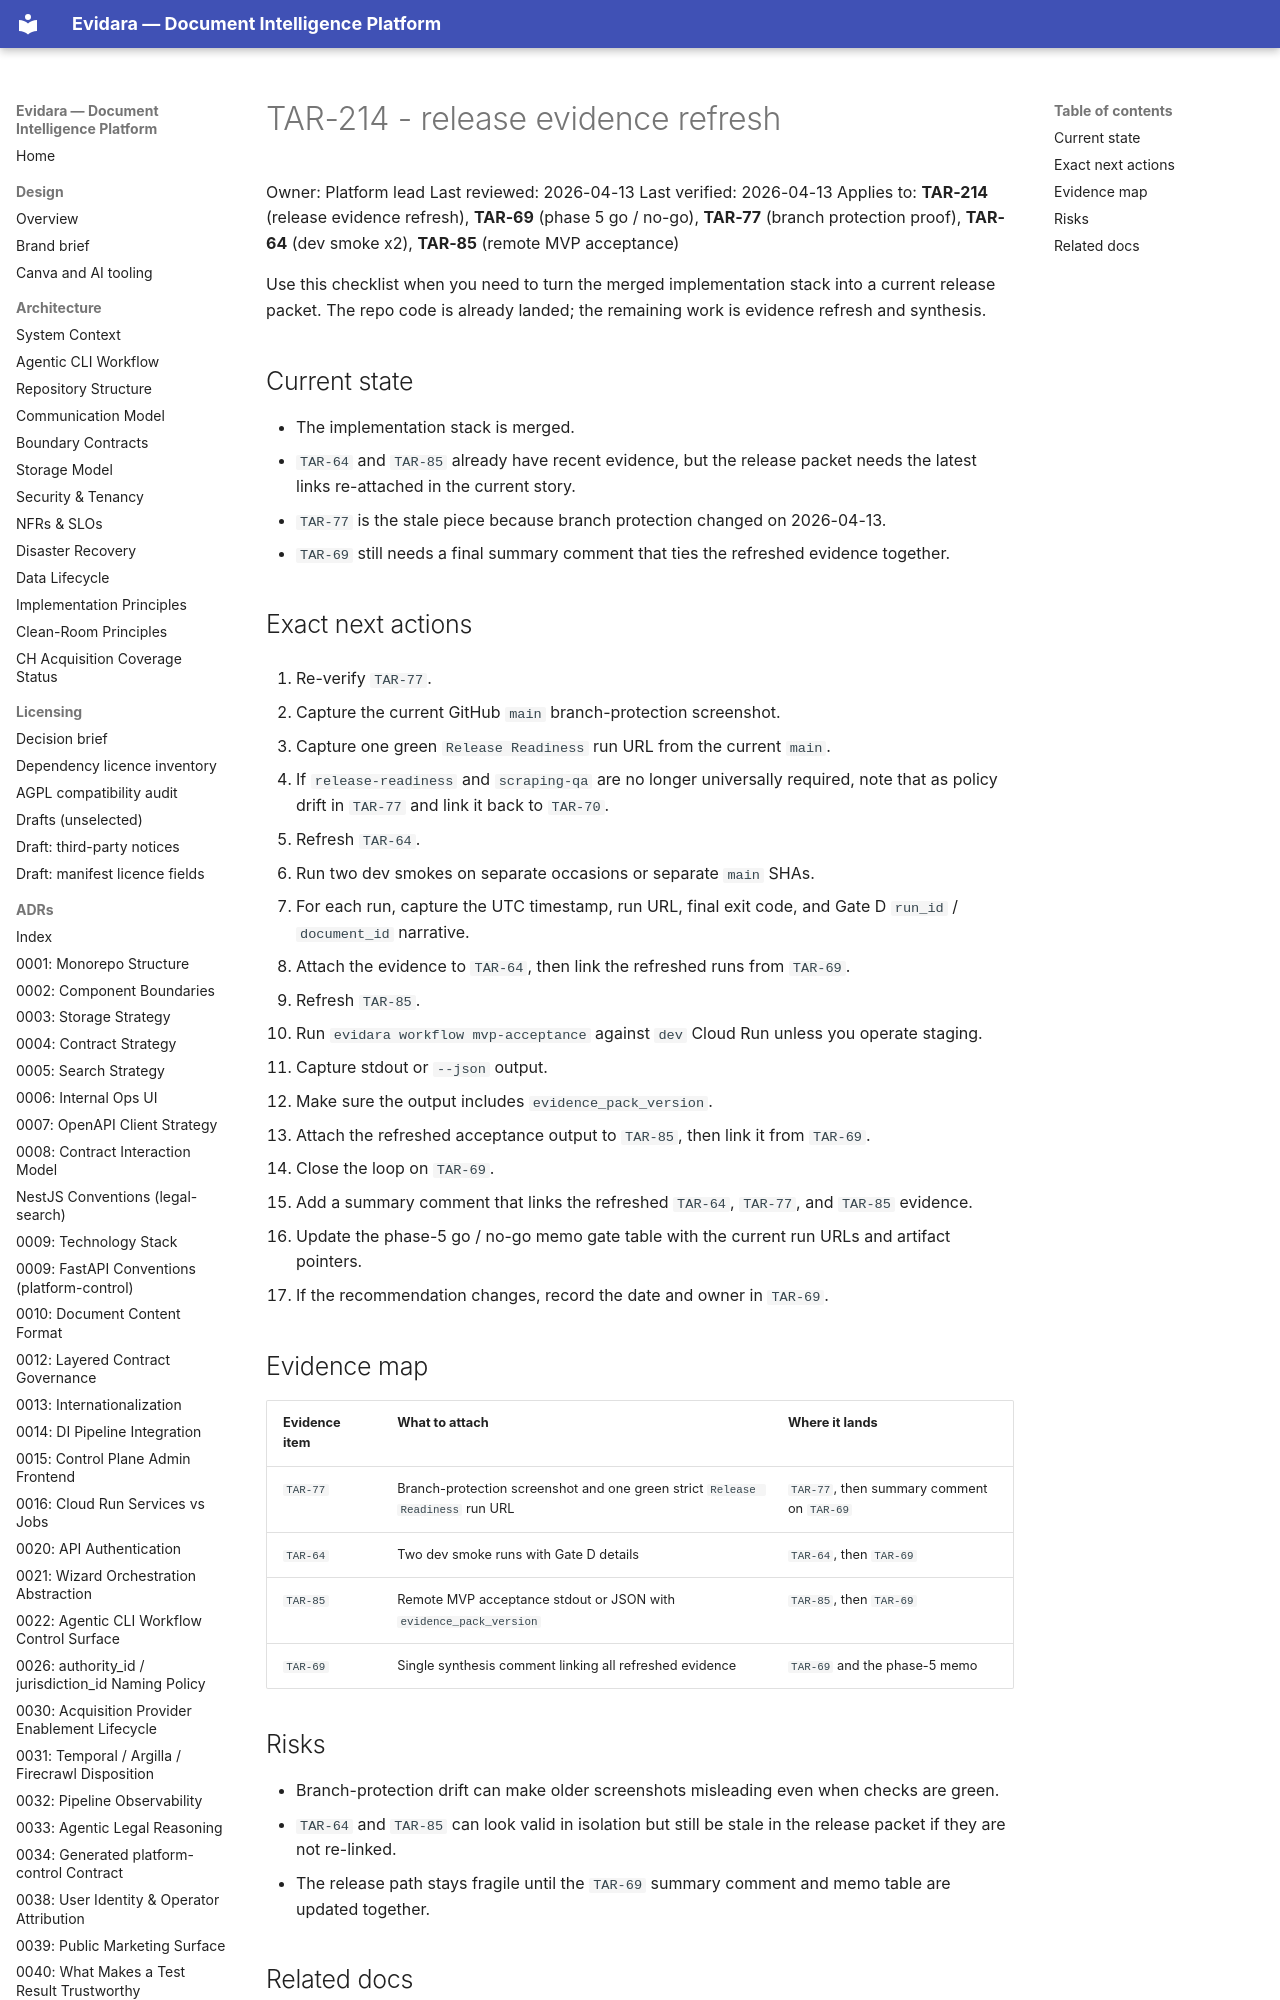

repository: philipplukas/evidara · page: runbooks/tar-214-release-evidence-refresh/index.html · generator: mkdocs

# TAR-214 - release evidence refresh

Owner: Platform lead
Last reviewed: 2026-04-13
Last verified: 2026-04-13
Applies to: **TAR-214** (release evidence refresh), **TAR-69** (phase 5 go / no-go), **TAR-77** (branch protection proof), **TAR-64** (dev smoke x2), **TAR-85** (remote MVP acceptance)

Use this checklist when you need to turn the merged implementation stack into a current release packet. The repo code is already landed; the remaining work is evidence refresh and synthesis.

## Current state

- The implementation stack is merged.
- `TAR-64` and `TAR-85` already have recent evidence, but the release packet needs the latest links re-attached in the current story.
- `TAR-77` is the stale piece because branch protection changed on 2026-04-13.
- `TAR-69` still needs a final summary comment that ties the refreshed evidence together.
